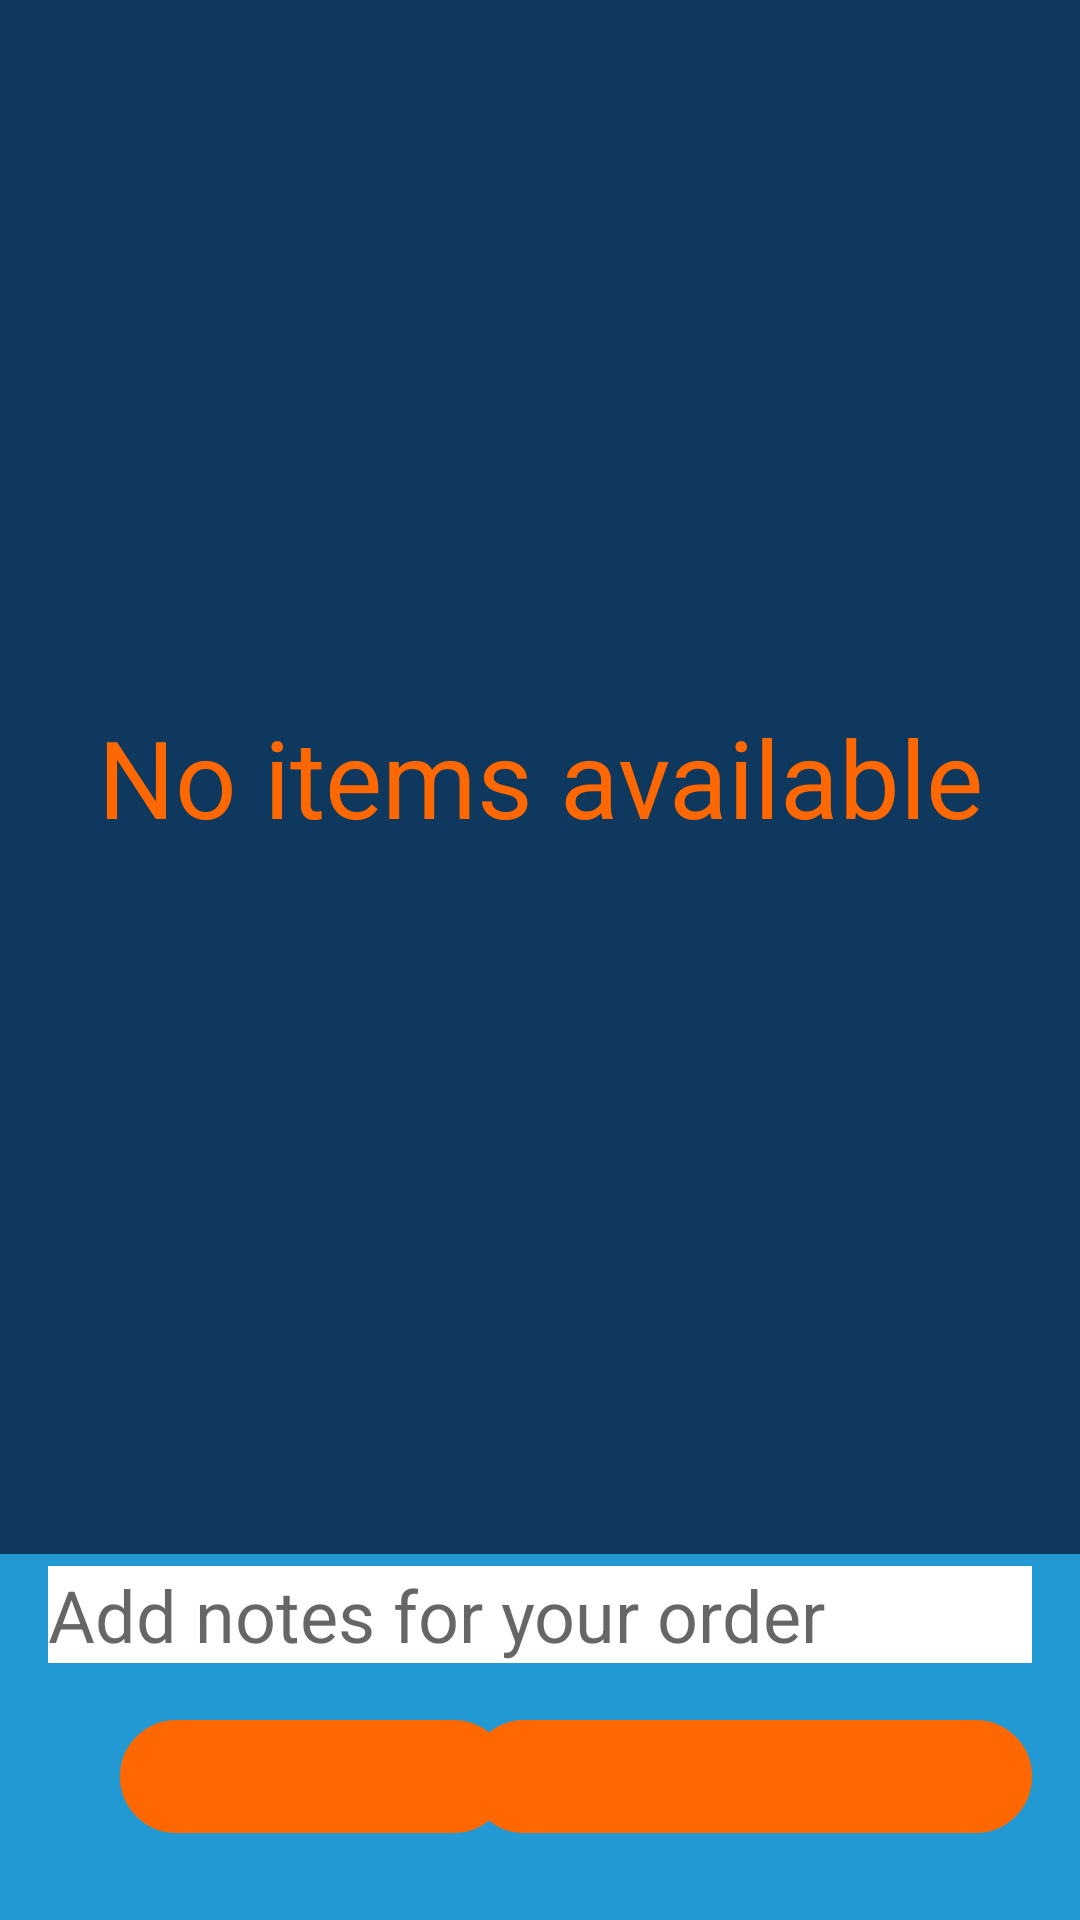

This screen was rendered from an Android layout file. Write that file and the resources it references.
<!-- AndroidManifest.xml: application theme AppTheme.NoActionBar -->
<!-- res/layout/fragment_shop_cart.xml -->
<?xml version="1.0" encoding="utf-8"?>
<RelativeLayout xmlns:android="http://schemas.android.com/apk/res/android"
    xmlns:tools="http://schemas.android.com/tools"
    android:layout_width="match_parent"
    android:layout_height="match_parent">

    <LinearLayout
        android:id="@+id/ll_items"
        android:layout_width="match_parent"
        android:layout_height="match_parent"
        android:layout_above="@+id/rl_cart"
        android:background="@color/colorPrimary"
        android:orientation="vertical">

        <TextView
            android:id="@+id/tv_empty"
            android:layout_width="match_parent"
            android:layout_height="match_parent"
            android:layout_gravity="center"
            android:gravity="center"
            android:text="@string/no_items_available"
            android:textColor="@color/colorAccent"
            android:textSize="36sp" />

        <android.support.v7.widget.RecyclerView
            android:id="@+id/rv_cart"
            android:layout_width="match_parent"
            android:layout_height="match_parent" />

    </LinearLayout>



    <RelativeLayout
        android:layout_width="match_parent"
        android:layout_height="wrap_content">



    </RelativeLayout>

    <RelativeLayout
        android:id="@+id/rl_cart"
        android:layout_width="match_parent"
        android:layout_height="122dp"
        android:layout_alignParentBottom="true"
        android:layout_alignParentStart="true"
        android:background="@color/blue"
        android:paddingBottom="@dimen/margin4dp"
        android:paddingLeft="@dimen/margin16dp"
        android:paddingRight="@dimen/margin16dp"
        android:paddingTop="@dimen/margin4dp"
        android:layout_alignParentLeft="true">

        <EditText
            android:id="@+id/add_on"
            android:layout_width="match_parent"
            android:layout_height="wrap_content"
            android:background="@color/white"
            android:hint="Add notes for your order "

            android:textSize="@dimen/margin24dp" />


        <TextView
            android:id="@+id/tv_count"
            android:layout_width="130dp"
            android:layout_height="wrap_content"
            android:layout_alignParentBottom="true"
            android:layout_alignParentStart="true"
            android:layout_marginBottom="25dp"
            android:layout_marginStart="24dp"
            android:background="@drawable/ic_capsule"
            android:paddingBottom="@dimen/margin8dp"
            android:paddingLeft="32dp"
            android:paddingRight="@dimen/margin16dp"
            android:paddingTop="@dimen/margin8dp"
            android:textColor="@android:color/white"
            android:textSize="16sp"
            tools:text="Count 10"
            android:layout_alignParentLeft="true"
            android:layout_marginLeft="24dp" />

        <TextView
            android:id="@+id/tv_total"
            android:layout_width="wrap_content"
            android:layout_height="wrap_content"
            android:layout_alignTop="@+id/tv_count"
            android:layout_centerHorizontal="true"
            android:background="@drawable/ic_capsule"
            android:paddingBottom="@dimen/margin8dp"
            android:paddingLeft="32dp"
            android:paddingRight="@dimen/margin16dp"
            android:paddingTop="@dimen/margin8dp"
            android:textColor="@android:color/white"
            android:textSize="16sp"
            tools:text="Total 10" />

        <TextView
            android:id="@+id/tv_pay"
            android:layout_width="187dp"
            android:layout_height="wrap_content"
            android:layout_alignParentEnd="true"
            android:layout_alignTop="@+id/tv_count"
            android:background="@drawable/ic_capsule"
            android:paddingBottom="@dimen/margin8dp"
            android:paddingLeft="32dp"
            android:paddingRight="@dimen/margin16dp"
            android:paddingTop="@dimen/margin8dp"
            android:textColor="@android:color/white"
            android:textSize="16sp"
            android:textStyle="bold"
            tools:text="Count 10"
            android:layout_alignParentRight="true" />

    </RelativeLayout>
</RelativeLayout>
<!-- resources referenced by this layout -->
<resources>
  <color name="blue">#2299D3</color>
  <color name="colorAccent">#ff6801</color>
  <color name="colorPrimary">#0e385e</color>
  <color name="white">#ffffff</color>
  <dimen name="margin16dp">16dp</dimen>
  <dimen name="margin24dp">24dp</dimen>
  <dimen name="margin4dp">4dp</dimen>
  <dimen name="margin8dp">8dp</dimen>
  <!-- drawable ic_capsule (drawable) -->
  <?xml version="1.0" encoding="utf-8"?>
  <shape xmlns:android="http://schemas.android.com/apk/res/android"
      android:shape="rectangle">
      <solid android:color="@color/colorAccent" />
      <corners android:radius="100dp" />
      <stroke
          android:width="4dp"
          android:color="@color/colorAccent" />
  </shape>
  <string name="no_items_available">No items available</string>
  <style name="AppTheme.NoActionBar">
          <item name="windowActionBar">false</item>
          <item name="windowNoTitle">true</item>
      </style>
</resources>
